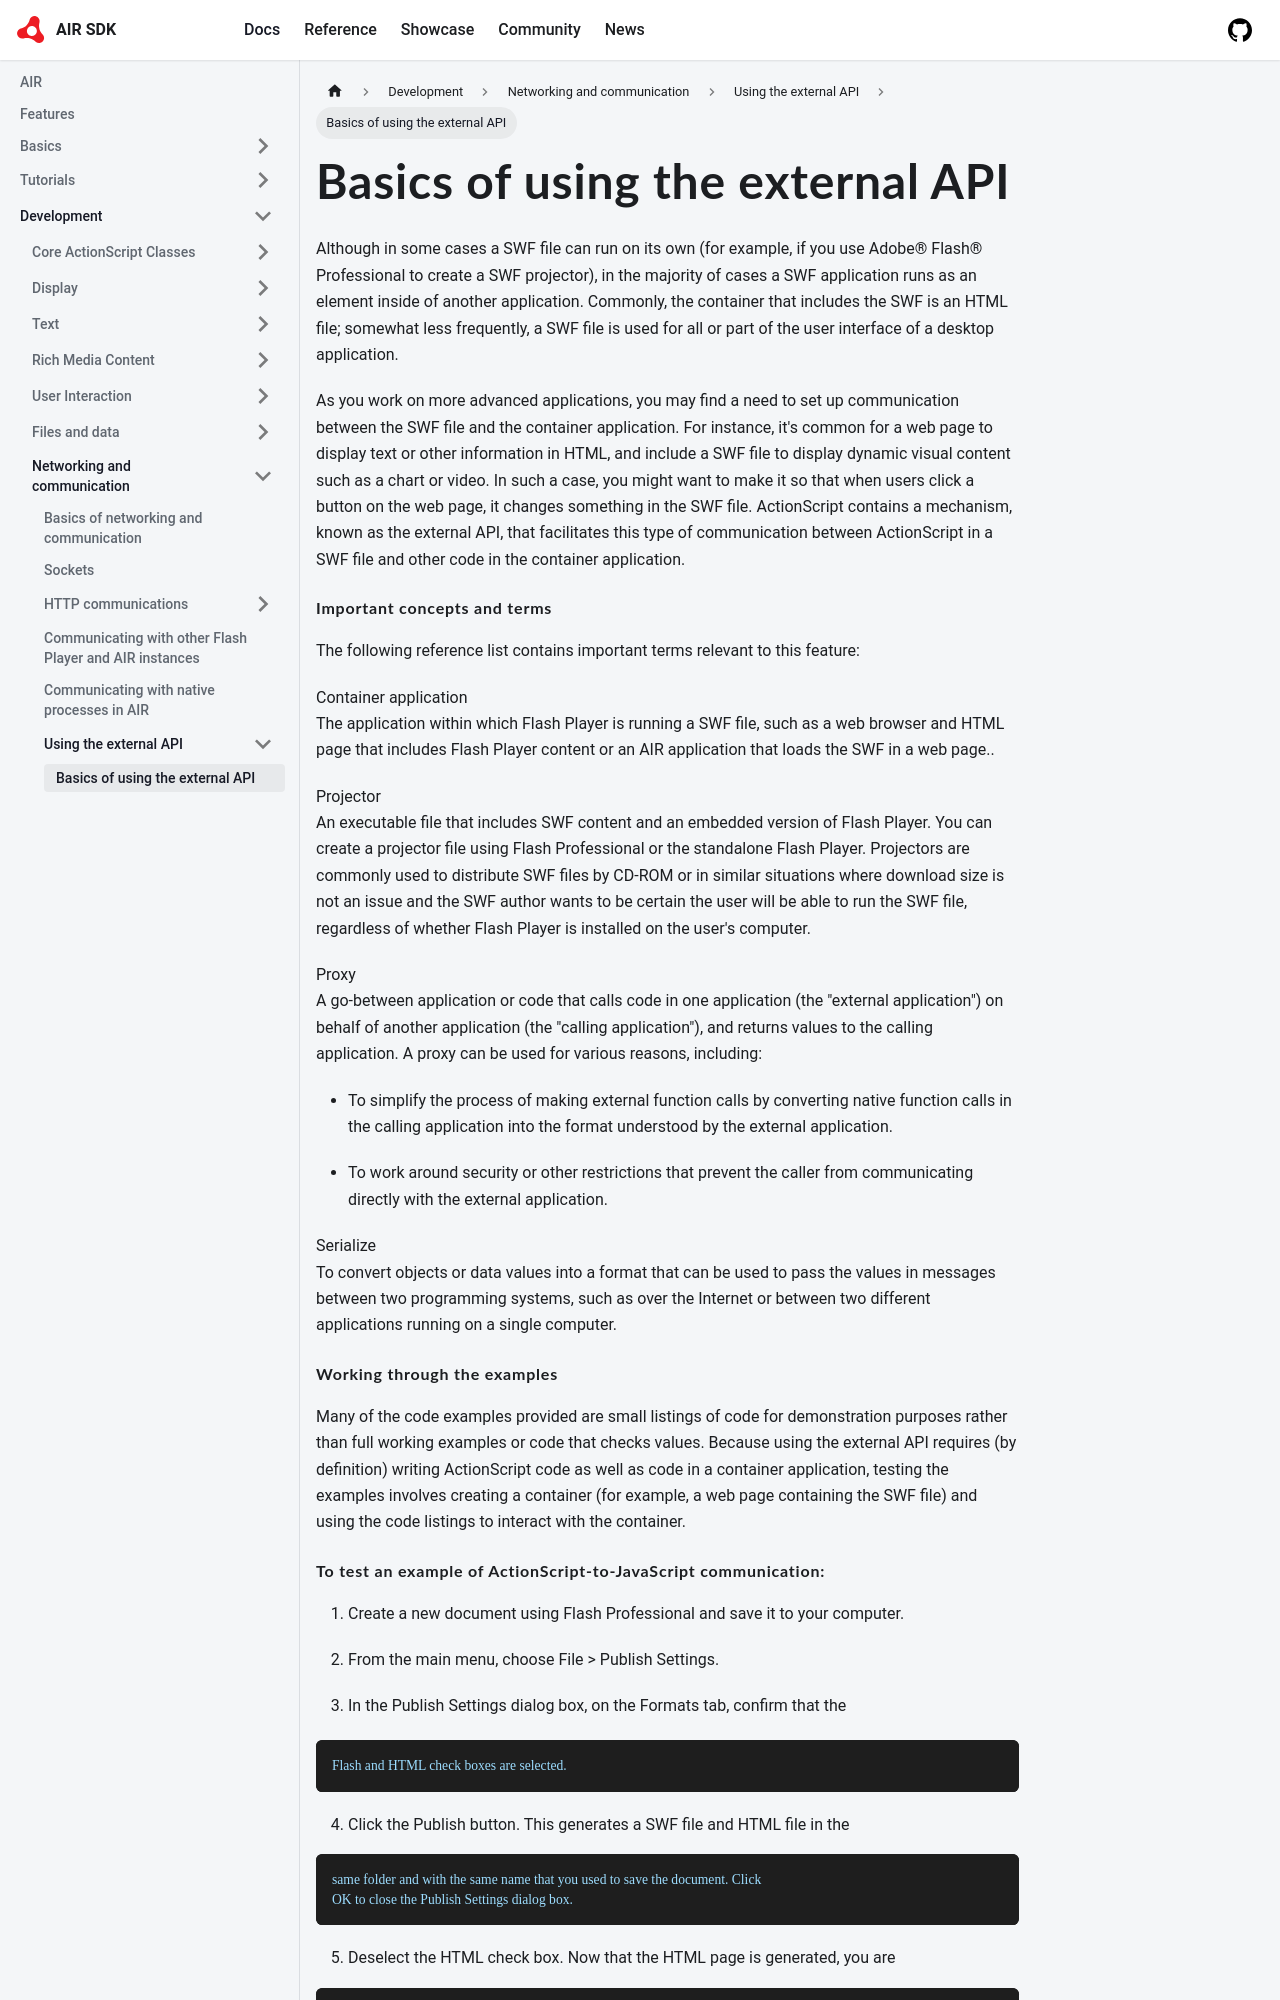

repository: airsdk/airsdk.dev · page: docs/development/networking-and-communication/using-the-external-api/basics-of-using-the-external-api.html · generator: docusaurus

---
sidebar_position: 1
---

# Basics of using the external API

Although in some cases a SWF file can run on its own (for example, if you use
Adobe® Flash® Professional to create a SWF projector), in the majority of cases
a SWF application runs as an element inside of another application. Commonly,
the container that includes the SWF is an HTML file; somewhat less frequently, a
SWF file is used for all or part of the user interface of a desktop application.

As you work on more advanced applications, you may find a need to set up
communication between the SWF file and the container application. For instance,
it's common for a web page to display text or other information in HTML, and
include a SWF file to display dynamic visual content such as a chart or video.
In such a case, you might want to make it so that when users click a button on
the web page, it changes something in the SWF file. ActionScript contains a
mechanism, known as the external API, that facilitates this type of
communication between ActionScript in a SWF file and other code in the container
application.

#### Important concepts and terms

The following reference list contains important terms relevant to this feature:

Container application  
The application within which Flash Player is running a SWF file, such as a web
browser and HTML page that includes Flash Player content or an AIR application
that loads the SWF in a web page..

Projector  
An executable file that includes SWF content and an embedded version of Flash
Player. You can create a projector file using Flash Professional or the
standalone Flash Player. Projectors are commonly used to distribute SWF files by
CD-ROM or in similar situations where download size is not an issue and the SWF
author wants to be certain the user will be able to run the SWF file, regardless
of whether Flash Player is installed on the user's computer.

Proxy  
A go-between application or code that calls code in one application (the
"external application") on behalf of another application (the "calling
application"), and returns values to the calling application. A proxy can be
used for various reasons, including:

- To simplify the process of making external function calls by converting native
  function calls in the calling application into the format understood by the
  external application.

- To work around security or other restrictions that prevent the caller from
  communicating directly with the external application.

Serialize  
To convert objects or data values into a format that can be used to pass the
values in messages between two programming systems, such as over the Internet or
between two different applications running on a single computer.
